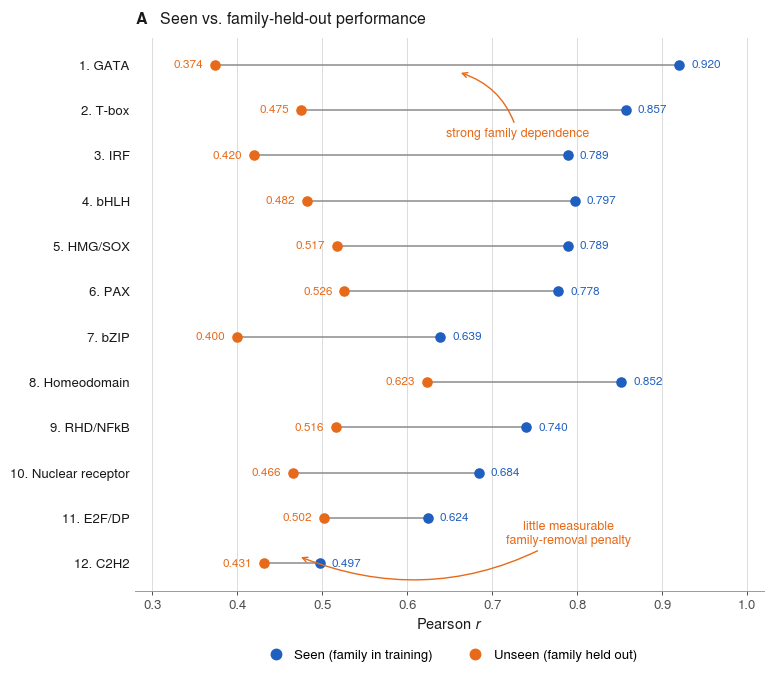
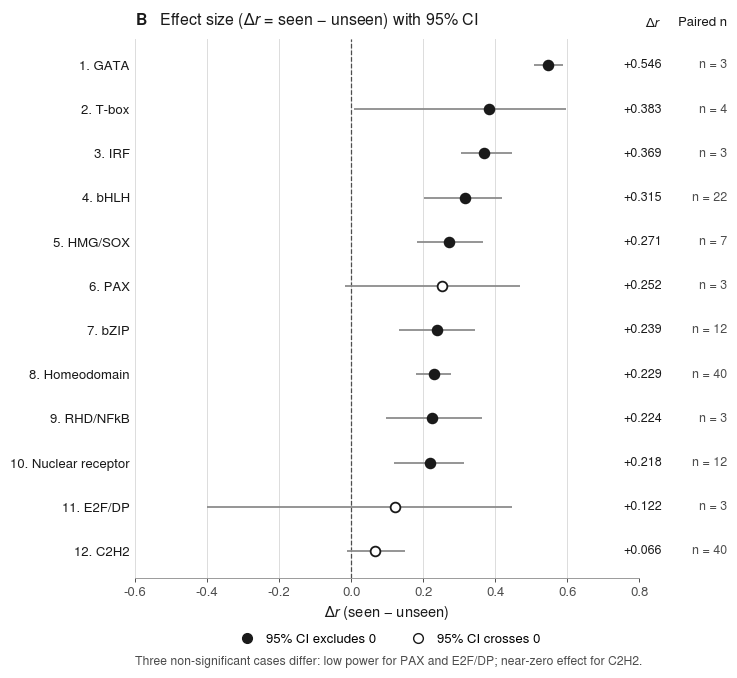
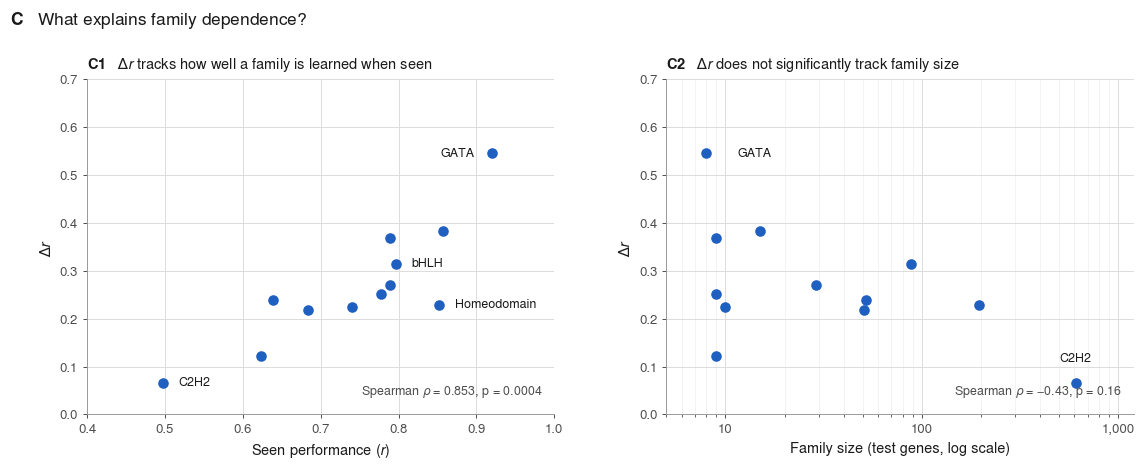

Here is the Python script that generated these plots, in order:
#!/usr/bin/env python
"""Three standalone publication panels for the leave-one-family-out (LOFO) result.

A  seen vs family-held-out performance   (paired dumbbell)
B  effect size dr = seen - unseen        (forest plot with 95% CI)
C  what explains family dependence?      (C1 dr vs seen, C2 dr vs family size)

Each panel is written as its OWN pdf/svg/600-dpi-png so they can be laid out by hand
later; nothing is combined into a composite. Panel C keeps its two sub-plots (C1, C2)
because they are one argument -- "it is learnability, not size" -- and splitting them
would lose the contrast.

Numbers are the frozen LOFO table (12 families, v24 single seed, paired per-gene
bootstrap). Family order is fixed as given: sorted by dr, descending. Not re-sorted.

  python scripts/build_fig_lofo_family_dependence.py [--outdir DIR]
"""
from __future__ import annotations

import argparse
import os

import matplotlib as mpl
mpl.use("Agg")
import matplotlib.pyplot as plt
import numpy as np
import pandas as pd

# ── data (frozen; do not reorder) ────────────────────────────────────────────
FAMILIES = ["GATA", "T-box", "IRF", "bHLH", "HMG/SOX", "PAX",
            "bZIP", "Homeodomain", "RHD/NFkB", "Nuclear receptor",
            "E2F/DP", "C2H2"]
SEEN = [0.920, 0.857, 0.789, 0.797, 0.789, 0.778, 0.639, 0.852, 0.740, 0.684, 0.624, 0.497]
UNSEEN = [0.374, 0.475, 0.420, 0.482, 0.517, 0.526, 0.400, 0.623, 0.516, 0.466, 0.502, 0.431]
DELTA = [0.546, 0.383, 0.369, 0.315, 0.271, 0.252, 0.239, 0.229, 0.224, 0.218, 0.122, 0.066]
CI_LOW = [0.508, 0.008, 0.305, 0.201, 0.184, -0.016, 0.133, 0.181, 0.097, 0.119, -0.400, -0.012]
CI_HIGH = [0.589, 0.598, 0.447, 0.420, 0.366, 0.468, 0.344, 0.277, 0.362, 0.314, 0.448, 0.150]
PAIRED_N = [3, 4, 3, 22, 7, 3, 12, 40, 3, 12, 3, 40]
FAMILY_SIZE = [8, 15, 9, 88, 29, 9, 52, 196, 10, 51, 9, 610]

RHO_C1 = "Spearman $\\rho$ = 0.853, p = 0.0004"
RHO_C2 = "Spearman $\\rho$ = −0.43, p = 0.16"

BLUE = "#1f5fbf"      # seen
ORANGE = "#e66a1a"    # unseen
GREY_LINE = "#8c8c8c"
GREY_GRID = "#dcdcdc"
INK = "#1a1a1a"
INK2 = "#4d4d4d"


def set_theme():
    """One restrained house style shared by all three panels."""
    mpl.rcParams.update({
        "font.family": "sans-serif",
        "font.sans-serif": ["Arial", "Helvetica", "Nimbus Sans", "Liberation Sans",
                            "DejaVu Sans", "sans-serif"],
        # keep mathtext (rho, minus signs, the bold panel letter) in the SAME face,
        # otherwise the exported vector file quietly embeds a second typeface
        "mathtext.fontset": "custom",
        "mathtext.rm": "sans",
        "mathtext.it": "sans:italic",
        "mathtext.bf": "sans:bold",
        "mathtext.cal": "sans",
        "svg.fonttype": "none",     # editable text in SVG
        "pdf.fonttype": 42,         # editable TrueType text in PDF
        "ps.fonttype": 42,
        "figure.facecolor": "white",
        "axes.facecolor": "white",
        "font.size": 10,
        "axes.labelsize": 10.5,
        "axes.labelcolor": INK,
        "xtick.labelsize": 9.5,
        "ytick.labelsize": 9.5,
        "xtick.color": INK2,
        "ytick.color": INK2,
        "axes.edgecolor": "#9a9a9a",
        "axes.linewidth": 0.7,
        "axes.spines.top": False,
        "axes.spines.right": False,
        "xtick.major.width": 0.7,
        "ytick.major.width": 0.7,
        "xtick.major.size": 3.0,
        "ytick.major.size": 3.0,
        "legend.frameon": False,
        "legend.fontsize": 9.5,
    })


def title(ax, letter, text, pad=10, size=11.5):
    """Bold panel letter + regular title, in one text object so spacing stays right."""
    ax.set_title(f"$\\bf{{{letter}}}$   {text}", loc="left", fontsize=size,
                 color=INK, pad=pad)


def save(fig, outdir, stem):
    os.makedirs(outdir, exist_ok=True)
    paths = []
    for ext in ("pdf", "svg"):
        p = os.path.join(outdir, f"{stem}.{ext}")
        fig.savefig(p, bbox_inches="tight", facecolor="white"); paths.append(p)
    p = os.path.join(outdir, f"{stem}.png")
    fig.savefig(p, dpi=600, bbox_inches="tight", facecolor="white"); paths.append(p)
    plt.close(fig)
    print("  " + "\n  ".join(paths))


# ── Panel A ──────────────────────────────────────────────────────────────────
def panel_a(outdir):
    fig, ax = plt.subplots(figsize=(8.5, 7.0))
    fig.subplots_adjust(left=0.235, right=0.975, top=0.925, bottom=0.135)

    y = np.arange(len(FAMILIES))
    for i, (u, s) in enumerate(zip(UNSEEN, SEEN)):
        ax.plot([u, s], [i, i], color=GREY_LINE, lw=1.1, zorder=1,
                solid_capstyle="round")
    ax.scatter(UNSEEN, y, s=58, color=ORANGE, zorder=3, linewidths=0)
    ax.scatter(SEEN, y, s=58, color=BLUE, zorder=3, linewidths=0)

    for i, (u, s) in enumerate(zip(UNSEEN, SEEN)):
        ax.text(u - 0.014, i, f"{u:.3f}", va="center", ha="right",
                fontsize=8.5, color=ORANGE)
        ax.text(s + 0.014, i, f"{s:.3f}", va="center", ha="left",
                fontsize=8.5, color=BLUE)

    ax.set_yticks(y)
    ax.set_yticklabels([f"{i+1}. {f}" for i, f in enumerate(FAMILIES)], color=INK)
    ax.invert_yaxis()                       # rank 1 at the top
    ax.set_ylim(len(FAMILIES) - 0.4, -0.6)
    ax.set_xlim(0.28, 1.02)
    ax.set_xlabel("Pearson $r$")
    ax.xaxis.grid(True, color=GREY_GRID, lw=0.7)
    ax.set_axisbelow(True)
    ax.spines["left"].set_visible(False)
    ax.tick_params(axis="y", length=0, pad=4)
    title(ax, "A", "Seen vs. family-held-out performance")

    # the two rows that carry the message. Both callouts sit in the empty band
    # BETWEEN rows -- an earlier placement inside the plotted range covered the IRF
    # and E2F/DP dumbbells.
    ax.annotate("strong family dependence", xy=(0.66, 0.16), xytext=(0.73, 1.52),
                fontsize=9, color=ORANGE, ha="center", va="center",
                arrowprops=dict(arrowstyle="->", color=ORANGE, lw=1.0,
                                shrinkA=2, shrinkB=2,
                                connectionstyle="arc3,rad=0.28"))
    ax.annotate("little measurable\nfamily-removal penalty",
                xy=(0.472, 10.84), xytext=(0.79, 10.35),
                fontsize=9, color=ORANGE, ha="center", va="center",
                arrowprops=dict(arrowstyle="->", color=ORANGE, lw=1.0,
                                shrinkA=2, shrinkB=2,
                                connectionstyle="arc3,rad=-0.25"))

    h = [plt.Line2D([], [], marker="o", ls="", ms=7.5, color=BLUE,
                    label="Seen (family in training)"),
         plt.Line2D([], [], marker="o", ls="", ms=7.5, color=ORANGE,
                    label="Unseen (family held out)")]
    ax.legend(handles=h, loc="upper center", bbox_to_anchor=(0.5, -0.085),
              ncol=2, handletextpad=0.4, columnspacing=2.2)
    save(fig, outdir, "panel_A_seen_vs_heldout")


# ── Panel B ──────────────────────────────────────────────────────────────────
def panel_b(outdir):
    fig, ax = plt.subplots(figsize=(9.0, 7.0))
    fig.subplots_adjust(left=0.215, right=0.775, top=0.915, bottom=0.145)

    y = np.arange(len(FAMILIES))
    ax.axvline(0, color=INK2, ls="--", lw=0.9, zorder=1)
    for i, (lo, hi, d) in enumerate(zip(CI_LOW, CI_HIGH, DELTA)):
        ax.plot([lo, hi], [i, i], color=GREY_LINE, lw=1.3, zorder=2,
                solid_capstyle="butt")
        crosses_zero = lo < 0 < hi
        # filled = CI excludes zero; open = CI crosses zero
        ax.plot(d, i, marker="o", ms=7.0, zorder=3,
                mfc="white" if crosses_zero else INK,
                mec=INK, mew=1.3, ls="")

    ax.set_yticks(y)
    ax.set_yticklabels([f"{i+1}. {f}" for i, f in enumerate(FAMILIES)], color=INK)
    ax.invert_yaxis()
    ax.set_ylim(len(FAMILIES) - 0.4, -0.6)
    ax.set_xlim(-0.6, 0.8)
    ax.set_xlabel("$\\Delta r$ (seen − unseen)")
    ax.xaxis.grid(True, color=GREY_GRID, lw=0.7)
    ax.set_axisbelow(True)
    ax.spines["left"].set_visible(False)
    ax.tick_params(axis="y", length=0, pad=4)
    title(ax, "B", "Effect size ($\\Delta r$ = seen − unseen) with 95% CI")

    # right-hand numeric columns, in axes-fraction x / data y so they stay aligned
    tr = ax.get_yaxis_transform()
    for i, (d, n) in enumerate(zip(DELTA, PAIRED_N)):
        ax.text(1.045, i, f"{d:+.3f}", transform=tr, va="center", ha="right",
                fontsize=9, color=INK, clip_on=False)
        ax.text(1.175, i, f"n = {n}", transform=tr, va="center", ha="right",
                fontsize=9, color=INK2, clip_on=False)
    ax.text(1.045, -0.95, "$\\Delta r$", transform=tr, va="center", ha="right",
            fontsize=9.5, color=INK, clip_on=False)
    ax.text(1.175, -0.95, "Paired n", transform=tr, va="center", ha="right",
            fontsize=9.5, color=INK, clip_on=False)

    h = [plt.Line2D([], [], marker="o", ls="", ms=7, mfc=INK, mec=INK,
                    label="95% CI excludes 0"),
         plt.Line2D([], [], marker="o", ls="", ms=7, mfc="white", mec=INK,
                    label="95% CI crosses 0")]
    ax.legend(handles=h, loc="upper center", bbox_to_anchor=(0.5, -0.082),
              ncol=2, handletextpad=0.4, columnspacing=2.2)
    fig.text(0.215, 0.020,
             "Three non-significant cases differ: low power for PAX and E2F/DP; "
             "near-zero effect for C2H2.",
             fontsize=8.8, color=INK2, ha="left")
    save(fig, outdir, "panel_B_effect_size_forest")


# ── Panel C ──────────────────────────────────────────────────────────────────
def panel_c(outdir):
    fig, (ax1, ax2) = plt.subplots(1, 2, figsize=(11.5, 5.0))
    fig.subplots_adjust(left=0.075, right=0.985, top=0.815, bottom=0.145, wspace=0.24)
    fig.text(0.008, 0.955, "$\\bf{C}$   What explains family dependence?",
             fontsize=12.5, color=INK, ha="left", va="top")

    lab = dict(fontsize=9, color=INK)

    # C1 -- dr vs seen
    ax1.scatter(SEEN, DELTA, s=58, color=BLUE, zorder=3, linewidths=0)
    # labels sit at the SAME y as their point and are offset only horizontally: a
    # diagonal offset put "bHLH" midway between its own dot and IRF's, so it was
    # ambiguous which point it named
    off1 = {"GATA": (-0.022, 0.0, "right"), "bHLH": (0.020, 0.0, "left"),
            "Homeodomain": (0.020, 0.0, "left"), "C2H2": (0.020, 0.0, "left")}
    for f, (dx, dy, ha) in off1.items():
        i = FAMILIES.index(f)
        ax1.annotate(f, (SEEN[i], DELTA[i]), xytext=(SEEN[i] + dx, DELTA[i] + dy),
                     ha=ha, va="center", **lab)
    ax1.set_xlim(0.40, 1.00); ax1.set_ylim(0.0, 0.70)
    ax1.set_xlabel("Seen performance ($r$)")
    ax1.set_ylabel("$\\Delta r$")
    ax1.grid(True, color=GREY_GRID, lw=0.7)
    ax1.set_axisbelow(True)
    ax1.set_title("$\\bf{C1}$   $\\Delta r$ tracks how well a family is learned when seen",
                  loc="left", fontsize=10.5, color=INK, pad=8)
    ax1.text(0.975, 0.045, RHO_C1, transform=ax1.transAxes, ha="right", va="bottom",
             fontsize=9, color=INK2)

    # C2 -- dr vs family size
    ax2.scatter(FAMILY_SIZE, DELTA, s=58, color=BLUE, zorder=3, linewidths=0)
    # C2H2 goes ABOVE its point, not left of it: at the right edge a same-y label
    # collides with the Spearman annotation
    off2 = {"GATA": (0.16, 0.0, "left"), "C2H2": (0.0, 0.050, "center")}
    for f, (dxlog, dy, ha) in off2.items():
        i = FAMILIES.index(f)
        ax2.annotate(f, (FAMILY_SIZE[i], DELTA[i]),
                     xytext=(FAMILY_SIZE[i] * 10 ** dxlog, DELTA[i] + dy),
                     ha=ha, va="center", **lab)
    ax2.set_xscale("log")
    # data spans 8..610; the 1-10 decade would be empty, so the axis starts at 5 and
    # the ticks are the decades that actually carry points
    ax2.set_xlim(5, 1200); ax2.set_ylim(0.0, 0.70)
    ax2.set_xticks([10, 100, 1000])
    ax2.set_xticklabels(["10", "100", "1,000"])
    ax2.xaxis.set_minor_formatter(mpl.ticker.NullFormatter())
    ax2.set_xlabel("Family size (test genes, log scale)")
    ax2.set_ylabel("$\\Delta r$")
    ax2.grid(True, which="major", color=GREY_GRID, lw=0.7)
    ax2.grid(True, which="minor", axis="x", color="#eeeeee", lw=0.5)
    ax2.set_axisbelow(True)
    ax2.set_title("$\\bf{C2}$   $\\Delta r$ does not significantly track family size",
                  loc="left", fontsize=10.5, color=INK, pad=8)
    ax2.text(0.975, 0.045, RHO_C2, transform=ax2.transAxes, ha="right", va="bottom",
             fontsize=9, color=INK2)

    save(fig, outdir, "panel_C_explaining_family_dependence")


def main():
    ap = argparse.ArgumentParser(description=__doc__)
    ap.add_argument("--outdir", default="figures_v24/figure_lofo_family_dependence")
    a = ap.parse_args()
    set_theme()

    print("Panel A:");  panel_a(a.outdir)
    print("Panel B:");  panel_b(a.outdir)
    print("Panel C:");  panel_c(a.outdir)

    src = pd.DataFrame({"rank": np.arange(1, 13), "family": FAMILIES,
                        "seen": SEEN, "unseen": UNSEEN, "delta_r": DELTA,
                        "ci95_low": CI_LOW, "ci95_high": CI_HIGH,
                        "paired_n": PAIRED_N, "family_size_test_genes": FAMILY_SIZE})
    src["ci_excludes_zero"] = ~((src.ci95_low < 0) & (src.ci95_high > 0))
    p = os.path.join(a.outdir, "source_data_lofo_family_dependence.csv")
    src.to_csv(p, index=False)
    print(f"Source data:\n  {p}")


if __name__ == "__main__":
    main()
